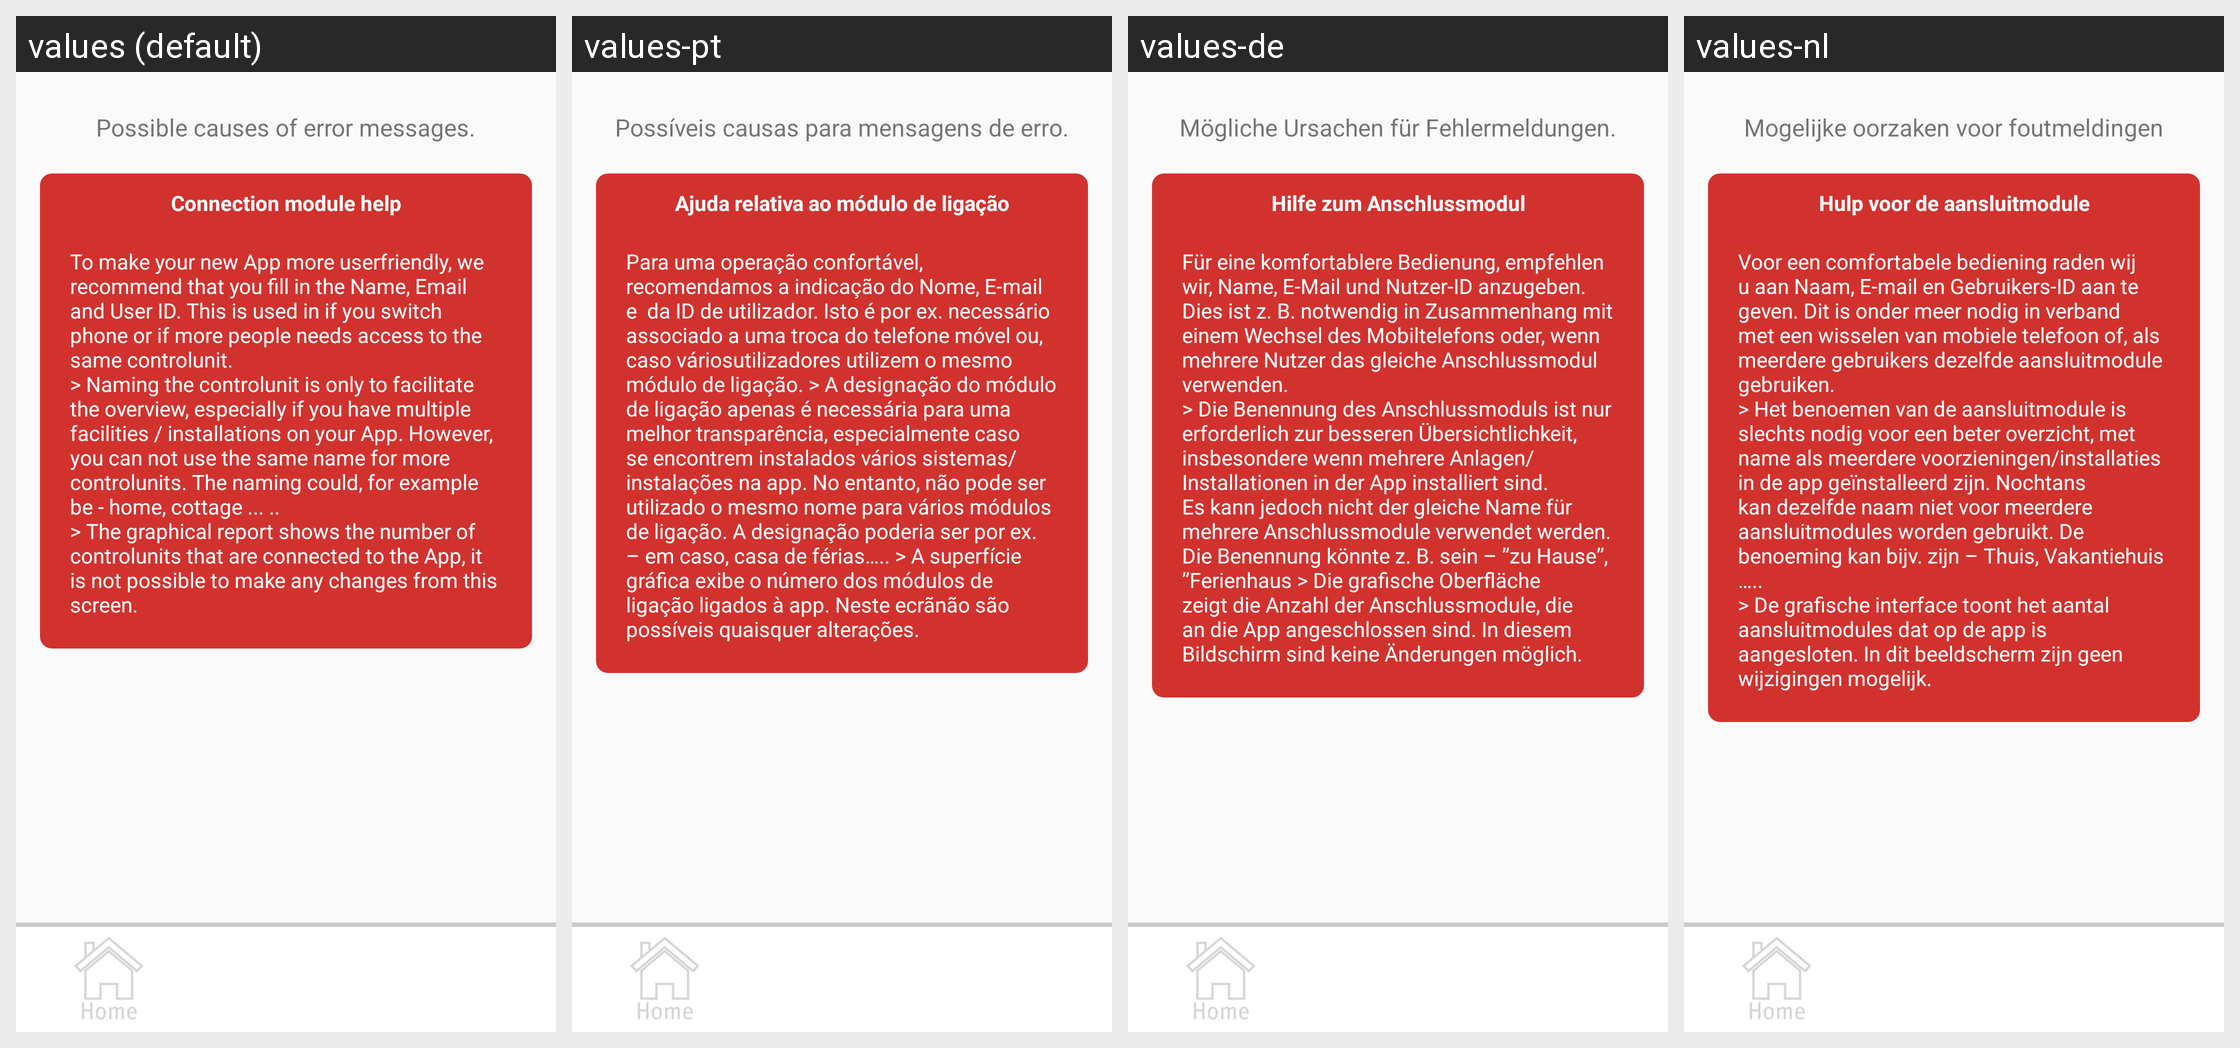

Locale-by-locale string values for the Android screen shown in this grid:
Android screen res/layout/activity_help_controller.xml rendered under 4 locales, left to right: values (default), values-pt, values-de, values-nl. Device: Nexus 5 (rendered at 1080×1920; each locale shown at half size, 540×960, under a caption strip naming it); theme AppTheme.
Other locales in the repository, not shown: values-da, values-es, values-fi, values-fr, values-no, values-pl, values-ro, values-sv.
Strings drawn on this screen, with the default value and each locale's value (text and hints the layout hard-codes, and strings that could not be matched under every locale, appear in the picture but are not listed):

error
  values: Possible causes of error messages.
  values-pt: Possíveis causas para mensagens de erro.
  values-de: Mögliche Ursachen für Fehlermeldungen.
  values-nl: Mogelijke oorzaken voor foutmeldingen

help_control
  values: Connection module help
  values-pt: Ajuda relativa ao módulo de ligação
  values-de: Hilfe zum Anschlussmodul
  values-nl: Hulp voor de aansluitmodule

help_controller
  values: To make your new App more userfriendly, we recommend that you fill in the Name, Email and User ID. This is used in if you switch phone or if more people needs access to the same controlunit.
      > Naming the controlunit is only to facilitate the overview, especially if you have multiple facilities / installations on your App. However, you can not use the same name for more controlunits. The naming …[clipped]
  values-pt: Para uma operação confortável, recomendamos a indicação do Nome, E-mail e  da ID de utilizador. Isto é por ex. necessário associado a uma troca do telefone móvel ou, caso váriosutilizadores utilizem o mesmo módulo de ligação. > A designação do módulo de ligação apenas é necessária para uma melhor transparência, especialmente caso se encontrem instalados vários sistemas/instalações na app. No …[clipped]
  values-de: Für eine komfortablere Bedienung, empfehlen wir, Name, E-Mail und Nutzer-ID anzugeben. Dies ist z. B. notwendig in Zusammenhang mit einem Wechsel des Mobiltelefons oder, wenn mehrere Nutzer das gleiche Anschlussmodul verwenden.
      > Die Benennung des Anschlussmoduls ist nur erforderlich zur besseren Übersichtlichkeit, insbesondere wenn mehrere Anlagen/Installationen in der App installiert sind. Es …[clipped]
  values-nl: Voor een comfortabele bediening raden wij u aan Naam, E-mail en Gebruikers-ID aan te geven. Dit is onder meer nodig in verband met een wisselen van mobiele telefoon of, als meerdere gebruikers dezelfde aansluitmodule gebruiken.
      > Het benoemen van de aansluitmodule is slechts nodig voor een beter overzicht, met name als meerdere voorzieningen/installaties in de app geïnstalleerd zijn. Nochtans kan …[clipped]
